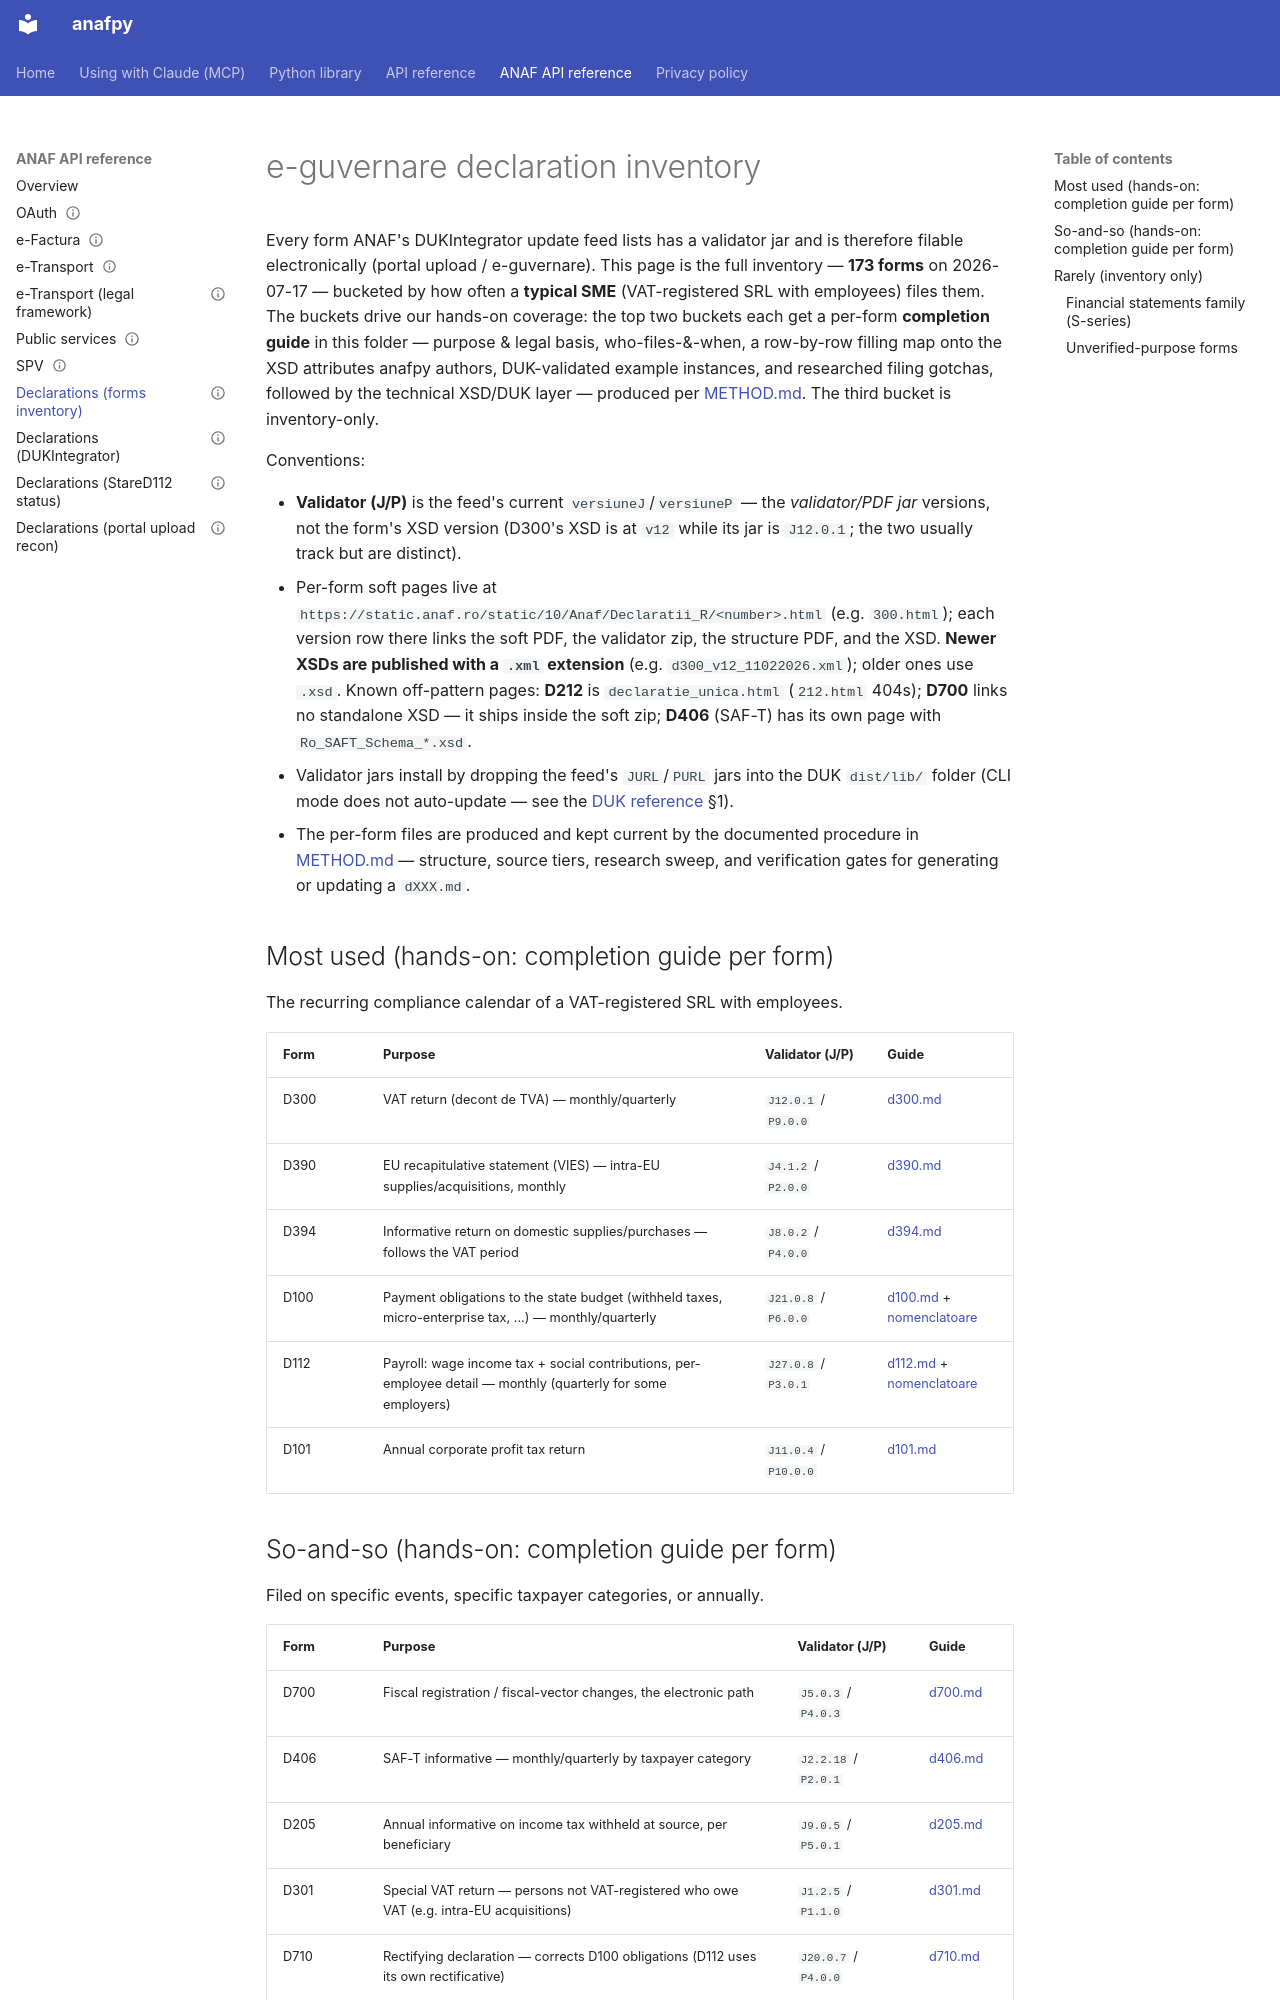

repository: robert-malai/anafpy · page: anaf-reference/declaratii/forms/index.html · generator: mkdocs

---
title: e-guvernare declaration inventory — every DUK-validated form, bucketed by SME usage
service: declaratii
language: en
sources:
  - url: http://static.anaf.ro/static/10/Anaf/update5/versiuni.xml
    title: "DUKIntegrator update feed — the authoritative enumeration of electronically filable forms (173 on retrieval) with current validator/PDF jar versions — re-fetched 2026-11-16 (feed dated 13.11.2026): still 173 forms; seven version bumps folded into the tables (D100, D101, D112, D216, D710, A4200, C168)"
    retrieved: 2026-11-16
  - url: https://static.anaf.ro/static/10/Anaf/Declaratii_R/descarcare_declaratii.htm
    title: "ANAF declaration-download catalog (per-form soft pages; titles for the niche families)"
    retrieved: 2026-07-17
compiled: 2026-07-17
compiled_by: claude-fable-5
last_verified: 2026-11-16
status: draft
---
